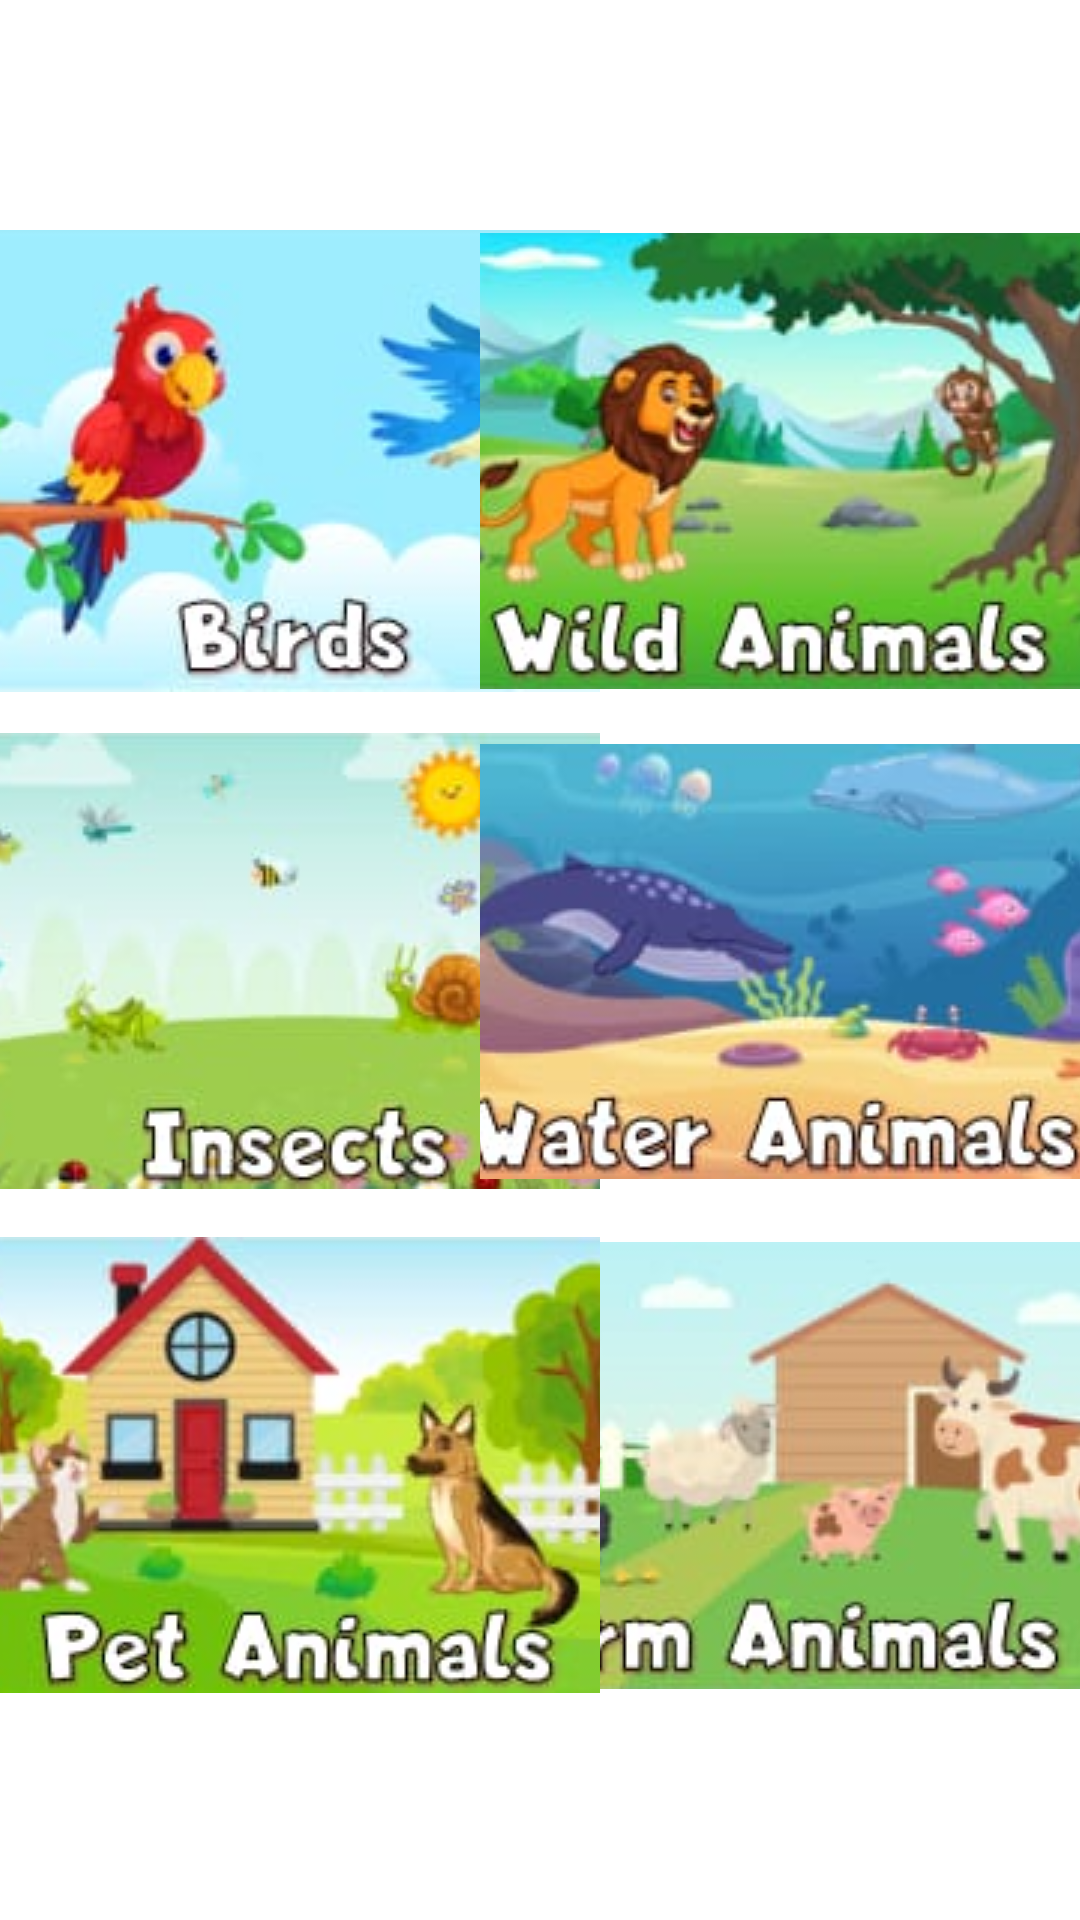

Here is an Android app screen rendered from its layout file. Give the layout XML and the strings, colors and styles it references.
<!-- AndroidManifest.xml: application theme Theme.AnimauxApp -->
<!-- res/layout/activity_categories.xml -->
<?xml version="1.0" encoding="utf-8"?>
<androidx.constraintlayout.widget.ConstraintLayout xmlns:android="http://schemas.android.com/apk/res/android"
    xmlns:app="http://schemas.android.com/apk/res-auto"
    xmlns:tools="http://schemas.android.com/tools"
    android:layout_width="match_parent"
    android:layout_height="match_parent"
    tools:context=".categories"
    android:background="@drawable/a2">

    <ImageButton
        android:id="@+id/a3"
        android:layout_width="200dp"
        android:layout_height="156dp"

        app:layout_constraintBottom_toBottomOf="parent"
        app:layout_constraintEnd_toEndOf="parent"
        app:layout_constraintHorizontal_bias="0.0"
        app:layout_constraintStart_toStartOf="parent"
        app:layout_constraintTop_toTopOf="parent"
        app:layout_constraintVertical_bias="0.156"
        app:srcCompat="@drawable/a3" />

    <ImageButton
        android:id="@+id/a5"
        android:layout_width="200dp"
        android:layout_height="156dp"
        app:layout_constraintBottom_toBottomOf="parent"
        app:layout_constraintEnd_toEndOf="parent"
        app:layout_constraintHorizontal_bias="1.0"
        app:layout_constraintStart_toStartOf="parent"
        app:layout_constraintTop_toTopOf="parent"
        app:layout_constraintVertical_bias="0.156"
        app:srcCompat="@drawable/a5" />

    <ImageButton
        android:id="@+id/a6"
        android:layout_width="200dp"
        android:layout_height="156dp"
        app:layout_constraintBottom_toTopOf="@+id/a8"
        app:layout_constraintEnd_toEndOf="parent"
        app:layout_constraintHorizontal_bias="0.0"
        app:layout_constraintStart_toStartOf="parent"
        app:layout_constraintTop_toBottomOf="@+id/a3"
        app:layout_constraintVertical_bias="0.476"
        app:srcCompat="@drawable/a6" />

    <ImageButton
        android:id="@+id/a7"
        android:layout_width="200dp"
        android:layout_height="156dp"
        app:layout_constraintBottom_toTopOf="@+id/a4"
        app:layout_constraintEnd_toEndOf="parent"
        app:layout_constraintHorizontal_bias="1.0"
        app:layout_constraintStart_toEndOf="@+id/a6"
        app:layout_constraintTop_toBottomOf="@+id/a5"
        app:layout_constraintVertical_bias="0.476"
        app:srcCompat="@drawable/a7" />

    <ImageButton
        android:id="@+id/a4"
        tools:layout_editor_absoluteX="0dp"
        tools:layout_editor_absoluteY="475dp"

        android:layout_width="200dp"
        android:layout_height="156dp"
        app:layout_constraintBottom_toBottomOf="parent"
        app:layout_constraintEnd_toEndOf="parent"
        app:layout_constraintHorizontal_bias="1.0"
        app:layout_constraintStart_toStartOf="parent"
        app:layout_constraintTop_toTopOf="parent"
        app:layout_constraintVertical_bias="0.848"
        app:srcCompat="@drawable/a4" />/>

    <ImageButton
        android:id="@+id/a8"
        android:layout_width="200dp"
        android:layout_height="156dp"
        app:layout_constraintBottom_toBottomOf="parent"
        app:layout_constraintEnd_toEndOf="parent"
        app:layout_constraintHorizontal_bias="0.0"
        app:layout_constraintStart_toStartOf="parent"
        app:layout_constraintTop_toTopOf="parent"
        app:layout_constraintVertical_bias="0.848"
        app:srcCompat="@drawable/a8" />

    <TextView
        android:id="@+id/textView2"
        android:layout_width="500dp"
        android:layout_height="wrap_content"
        android:typeface="serif"
        android:gravity="center"
        android:text="Choose a Category"
        android:textColor="@android:color/white"
        android:textSize="30sp"
        android:textStyle="italic"
        app:layout_constraintBottom_toBottomOf="parent"
        app:layout_constraintEnd_toEndOf="parent"
        app:layout_constraintHorizontal_bias="0.505"
        app:layout_constraintStart_toStartOf="parent"
        app:layout_constraintTop_toTopOf="parent"
        app:layout_constraintVertical_bias="0.023" />
</androidx.constraintlayout.widget.ConstraintLayout>
<!-- resources referenced by this layout -->
<resources>
  <!-- drawable a3: png bitmap (drawable, 52586 bytes) -->
  <!-- drawable a4: png bitmap (drawable, 66396 bytes) -->
  <!-- drawable a5: png bitmap (drawable, 78538 bytes) -->
  <!-- drawable a6: png bitmap (drawable, 51721 bytes) -->
  <!-- drawable a7: png bitmap (drawable, 64304 bytes) -->
  <!-- drawable a8: png bitmap (drawable, 76005 bytes) -->
  <style name="Theme.AnimauxApp" parent="Theme.MaterialComponents.DayNight.DarkActionBar">
          
          <item name="colorPrimary">@color/purple_500</item>
          <item name="colorPrimaryVariant">@color/purple_700</item>
          <item name="colorOnPrimary">@color/white</item>
          
          <item name="colorSecondary">@color/teal_200</item>
          <item name="colorSecondaryVariant">@color/teal_700</item>
          <item name="colorOnSecondary">@color/black</item>
          
          <item name="android:statusBarColor" tools:targetApi="l">?attr/colorPrimaryVariant</item>
          
      </style>
  <!-- not gathered from this repository: default colours our renderer supplied (Android Studio template values) -->
  <color name="purple_500">#FF6200EE</color>
  <color name="purple_700">#FF3700B3</color>
  <color name="teal_200">#FF03DAC5</color>
  <color name="teal_700">#FF018786</color>
  <color name="black">#FF000000</color>
  <color name="white">#FFFFFFFF</color>
</resources>
